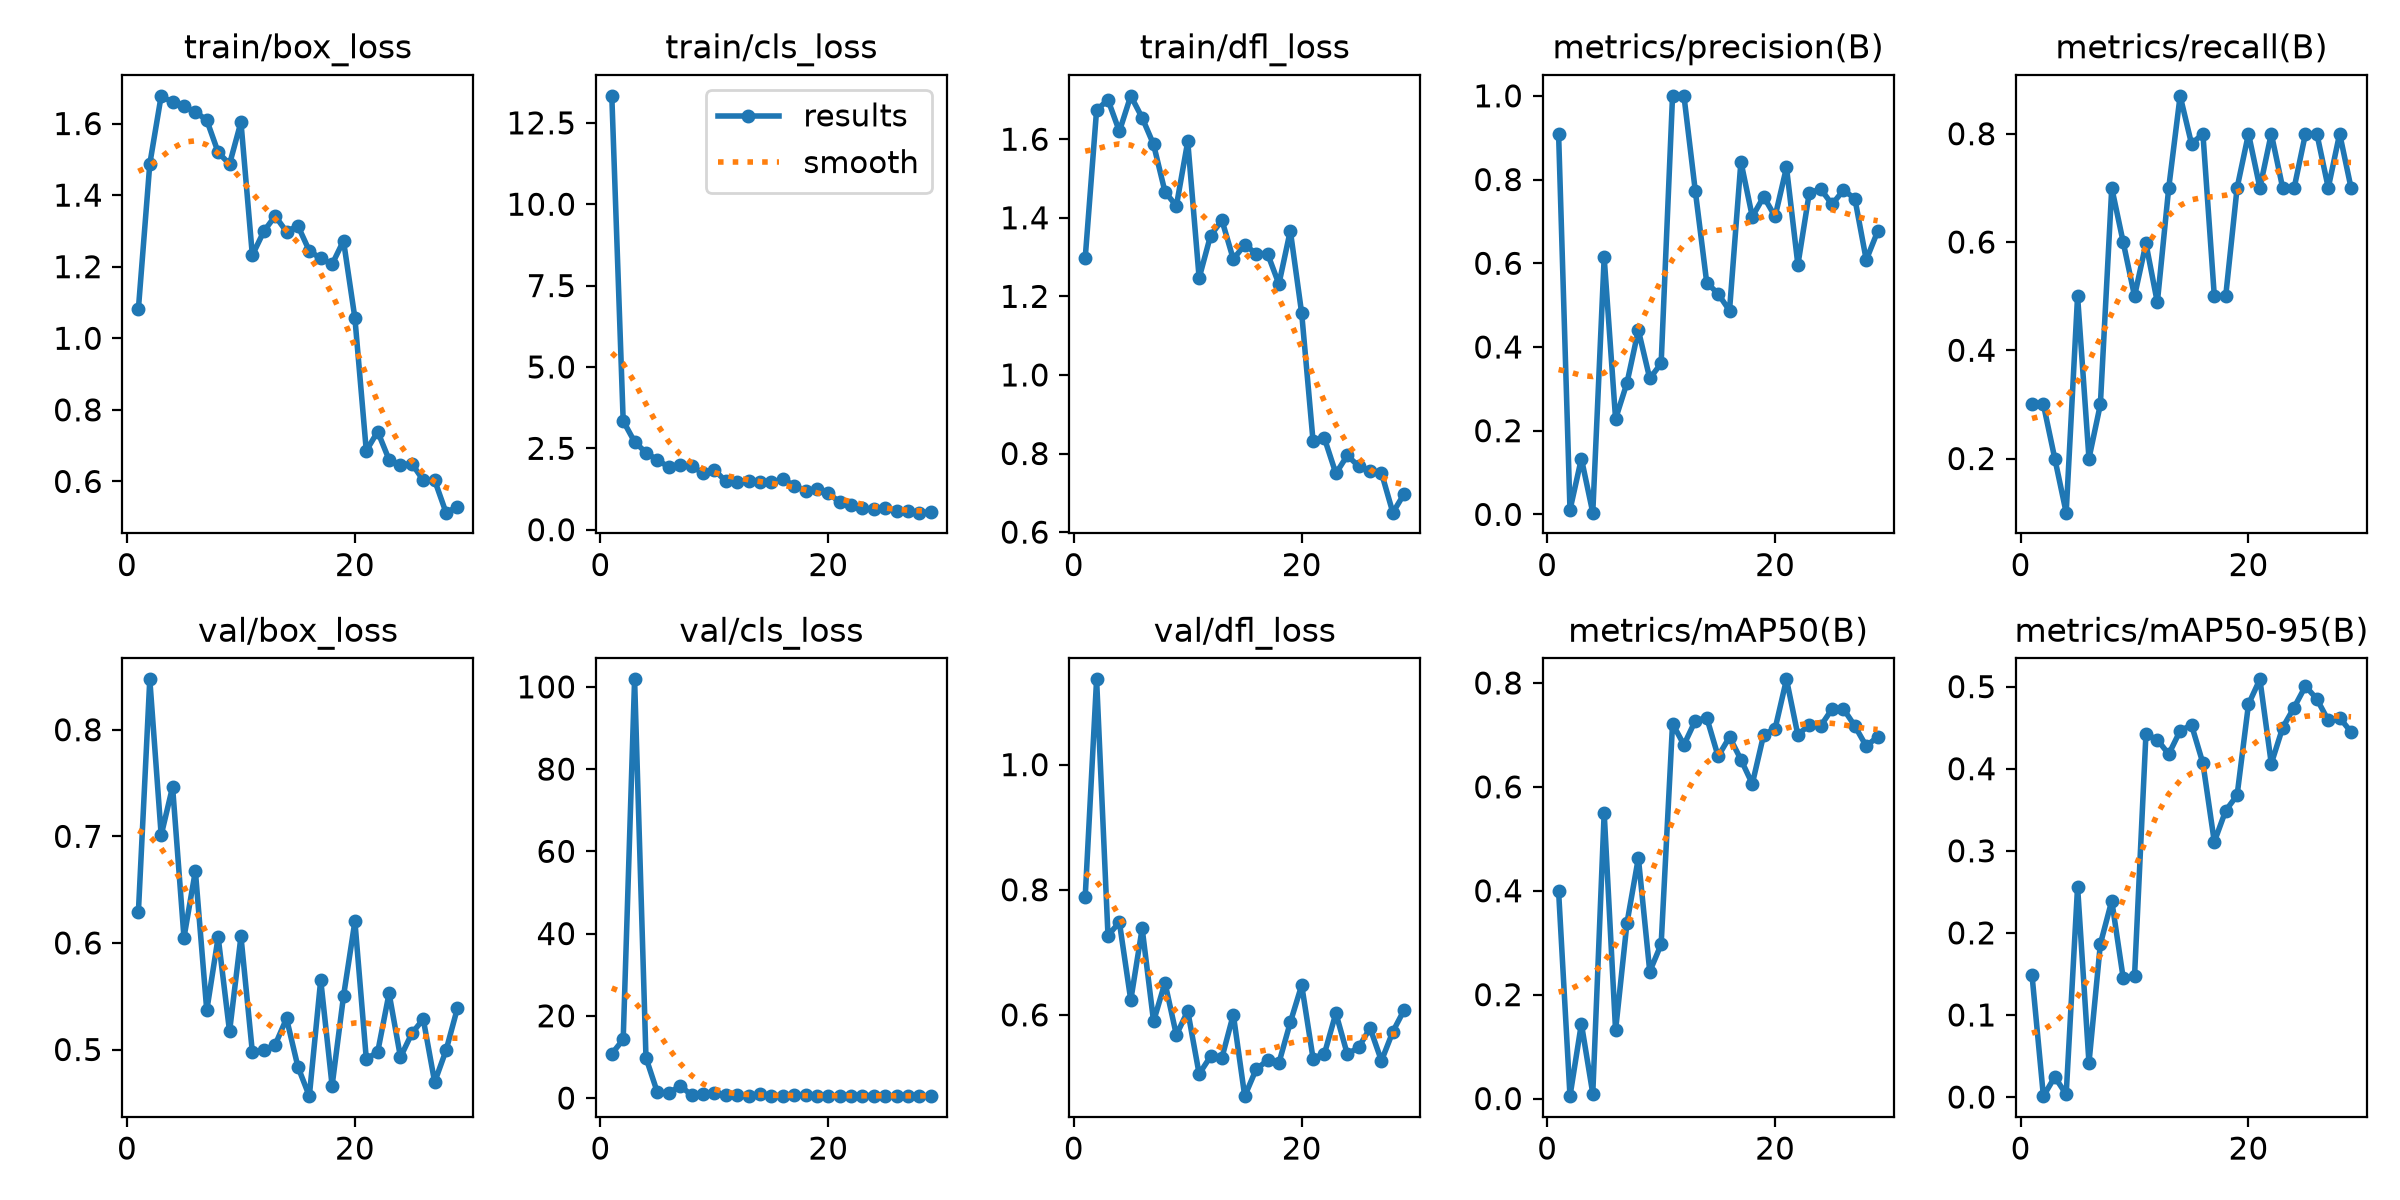

The data file committed next to this chart (first rows):
epoch, time, train/box_loss, train/cls_loss, train/dfl_loss, metrics/precision(B), metrics/recall(B), metrics/mAP50(B), metrics/mAP50-95(B), val/box_loss, val/cls_loss, val/dfl_loss, lr/pg0, lr/pg1, lr/pg2
1, 164.1, 1.082, 13.33, 1.297, 0.9087, 0.3, 0.3991, 0.1487, 0.6291, 10.76, 0.7887, 0.0006613, 0.0006613, 0.0006613
2, 325.7, 1.487, 3.341, 1.674, 0.01065, 0.3, 0.00461, 0.00106, 0.8473, 14.26, 1.136, 0.001284, 0.001284, 0.001284
3, 484.2, 1.677, 2.699, 1.7, 0.1334, 0.2, 0.1441, 0.02455, 0.7011, 101.8, 0.7269, 0.001863, 0.001863, 0.001863
4, 641.3, 1.659, 2.368, 1.62, 0.00419, 0.1, 0.00952, 0.00325, 0.7464, 9.787, 0.7481, 0.001802, 0.001802, 0.001802
5, 801.8, 1.648, 2.141, 1.71, 0.614, 0.5, 0.5503, 0.2562, 0.605, 1.383, 0.6235, 0.001736, 0.001736, 0.001736
6, 962.7, 1.632, 1.925, 1.655, 0.2281, 0.2, 0.1313, 0.04152, 0.6675, 1.204, 0.7382, 0.00167, 0.00167, 0.00167
7, 1119, 1.61, 2.001, 1.587, 0.314, 0.3, 0.3377, 0.1864, 0.5367, 2.999, 0.5896, 0.001604, 0.001604, 0.001604
8, 1276, 1.52, 1.951, 1.466, 0.4403, 0.7, 0.4631, 0.2391, 0.6054, 0.6999, 0.6515, 0.001538, 0.001538, 0.001538
9, 1431, 1.487, 1.745, 1.43, 0.3247, 0.6, 0.2446, 0.1453, 0.5169, 1.086, 0.5679, 0.001472, 0.001472, 0.001472
10, 1587, 1.604, 1.835, 1.594, 0.3609, 0.5, 0.297, 0.1476, 0.6061, 1.161, 0.6062, 0.001406, 0.001406, 0.001406
11, 1741, 1.232, 1.489, 1.247, 1, 0.5973, 0.7216, 0.4421, 0.4977, 0.7792, 0.5056, 0.00134, 0.00134, 0.00134
12, 1917, 1.298, 1.472, 1.354, 1, 0.4883, 0.6809, 0.4354, 0.4994, 0.6311, 0.5335, 0.001274, 0.001274, 0.001274
13, 2077, 1.342, 1.486, 1.394, 0.7721, 0.7, 0.7275, 0.4177, 0.5043, 0.5215, 0.5315, 0.001208, 0.001208, 0.001208
14, 2252, 1.298, 1.469, 1.294, 0.5537, 0.87, 0.7331, 0.4462, 0.5291, 0.8709, 0.6004, 0.001142, 0.001142, 0.001142
15, 2410, 1.314, 1.451, 1.332, 0.5271, 0.7812, 0.6588, 0.4533, 0.4838, 0.5771, 0.4701, 0.001076, 0.001076, 0.001076
16, 2571, 1.244, 1.56, 1.309, 0.487, 0.8, 0.6959, 0.4067, 0.4562, 0.4968, 0.5129, 0.00101, 0.00101, 0.00101
17, 2738, 1.223, 1.354, 1.309, 0.8427, 0.5, 0.6526, 0.3108, 0.5653, 0.6852, 0.5275, 0.000944, 0.000944, 0.000944
18, 2932, 1.207, 1.198, 1.231, 0.7112, 0.5, 0.6058, 0.349, 0.4661, 0.7142, 0.5232, 0.000878, 0.000878, 0.000878
19, 3095, 1.272, 1.248, 1.367, 0.7591, 0.7, 0.7006, 0.3677, 0.55, 0.6027, 0.5879, 0.000812, 0.000812, 0.000812
20, 3251, 1.057, 1.132, 1.157, 0.7118, 0.8, 0.7119, 0.4786, 0.6202, 0.4927, 0.6475, 0.000746, 0.000746, 0.000746
21, 3405, 0.6856, 0.8384, 0.8308, 0.829, 0.7, 0.807, 0.5089, 0.4912, 0.4631, 0.53, 0.00068, 0.00068, 0.00068
22, 3560, 0.7393, 0.7703, 0.8383, 0.5963, 0.8, 0.6996, 0.4062, 0.4976, 0.5364, 0.5382, 0.000614, 0.000614, 0.000614
23, 3725, 0.6606, 0.6543, 0.7492, 0.7679, 0.7, 0.72, 0.45, 0.5527, 0.6226, 0.6028, 0.000548, 0.000548, 0.000548
24, 3882, 0.6456, 0.6282, 0.795, 0.7775, 0.6992, 0.7172, 0.4745, 0.4929, 0.6054, 0.5374, 0.000482, 0.000482, 0.000482
25, 4038, 0.6499, 0.6558, 0.7678, 0.7406, 0.8, 0.75, 0.5006, 0.5152, 0.5084, 0.548, 0.000416, 0.000416, 0.000416
26, 4192, 0.6031, 0.5745, 0.7547, 0.7747, 0.8, 0.75, 0.4849, 0.5285, 0.5018, 0.5789, 0.00035, 0.00035, 0.00035
27, 4344, 0.6031, 0.579, 0.7508, 0.7545, 0.7, 0.7172, 0.4588, 0.4695, 0.5095, 0.5265, 0.000284, 0.000284, 0.000284
28, 4499, 0.5127, 0.5231, 0.6495, 0.6079, 0.8, 0.6783, 0.462, 0.4992, 0.5715, 0.5732, 0.000218, 0.000218, 0.000218
29, 4666, 0.5297, 0.5443, 0.6978, 0.6762, 0.7, 0.6965, 0.4448, 0.5389, 0.5191, 0.6082, 0.000152, 0.000152, 0.000152
